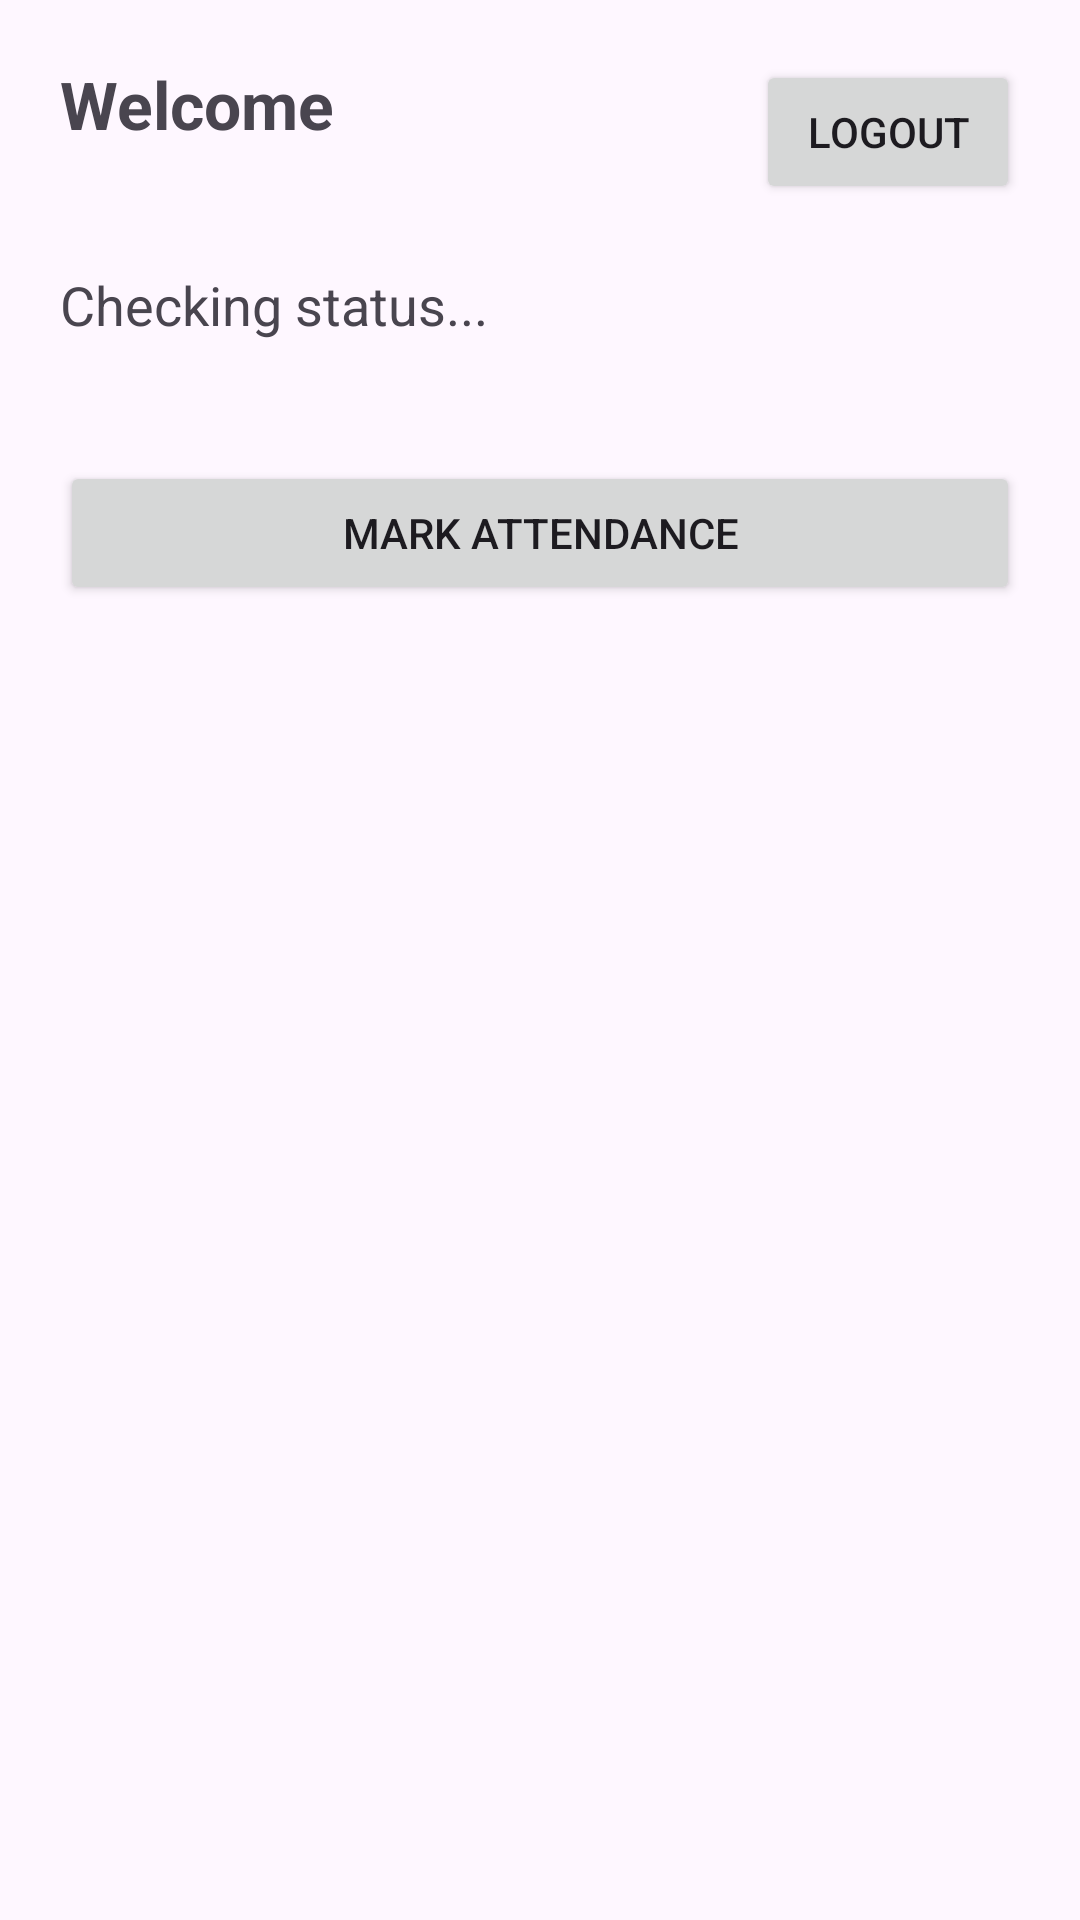

Produce the Android XML layout that renders to this screen, including the resource entries it uses.
<!-- AndroidManifest.xml: application theme Theme.AttendancePRO -->
<!-- res/layout/activity_main.xml -->
<?xml version="1.0" encoding="utf-8"?>
<androidx.constraintlayout.widget.ConstraintLayout
    xmlns:android="http://schemas.android.com/apk/res/android"
    xmlns:app="http://schemas.android.com/apk/res-auto"
    android:layout_width="match_parent"
    android:layout_height="match_parent"

    android:fitsSystemWindows="true"

    android:padding="20dp">

    
    <TextView
        android:id="@+id/welcomeText"
        android:layout_width="wrap_content"
        android:layout_height="wrap_content"
        android:text="Welcome"
        android:textSize="22sp"
        android:textStyle="bold"
        app:layout_constraintTop_toTopOf="parent"
        app:layout_constraintStart_toStartOf="parent"/>

    
    <Button
        android:id="@+id/logoutBtn"
        android:layout_width="wrap_content"
        android:layout_height="wrap_content"
        android:text="Logout"
        app:layout_constraintTop_toTopOf="parent"
        app:layout_constraintEnd_toEndOf="parent"/>

    
    <TextView
        android:id="@+id/statusText"
        android:layout_width="wrap_content"
        android:layout_height="wrap_content"
        android:text="Checking status..."
        android:textSize="18sp"
        app:layout_constraintTop_toBottomOf="@id/welcomeText"
        app:layout_constraintStart_toStartOf="parent"
        android:layout_marginTop="40dp"/>

    
    <Button
        android:id="@+id/attendanceBtn"
        android:layout_width="match_parent"
        android:layout_height="wrap_content"
        android:text="Mark Attendance"
        android:layout_marginTop="40dp"
        app:layout_constraintTop_toBottomOf="@id/statusText"
        app:layout_constraintStart_toStartOf="parent"
        app:layout_constraintEnd_toEndOf="parent"/>

</androidx.constraintlayout.widget.ConstraintLayout>
<!-- resources referenced by this layout -->
<resources>
  <style name="Theme.AttendancePRO" parent="Base.Theme.AttendancePRO" />
  <style name="Base.Theme.AttendancePRO" parent="Theme.Material3.DayNight.NoActionBar">
  
          
          <item name="android:statusBarColor">@android:color/transparent</item>
          <item name="android:windowLightStatusBar">false</item>
  
      </style>
</resources>
